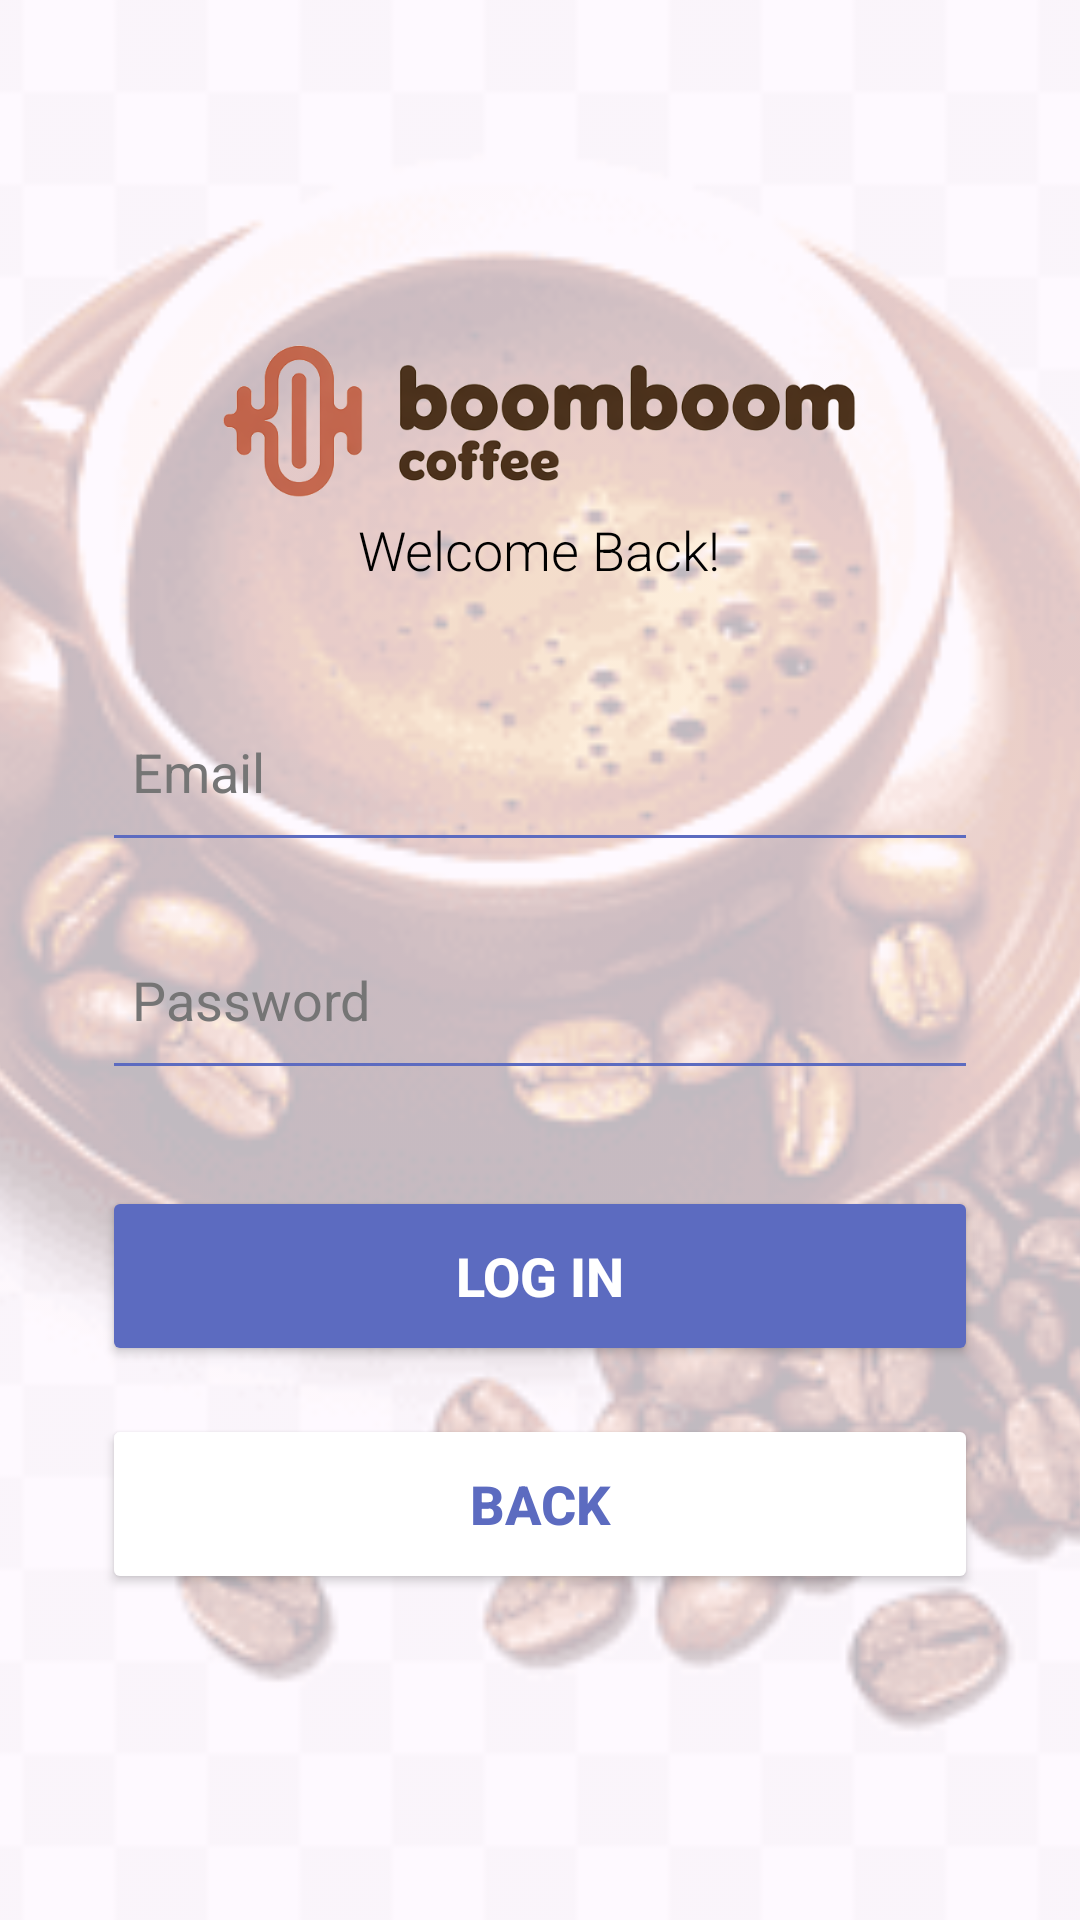

Write the Android layout XML for this screen, with the resource values it uses.
<!-- AndroidManifest.xml: application theme Theme.Assignment1 -->
<!-- res/layout/activity_login_page2.xml -->
<?xml version="1.0" encoding="utf-8"?>

<androidx.constraintlayout.widget.ConstraintLayout xmlns:android="http://schemas.android.com/apk/res/android"
    xmlns:app="http://schemas.android.com/apk/res-auto"
    xmlns:tools="http://schemas.android.com/tools"
    android:id="@+id/main"
    android:layout_width="match_parent"
    android:layout_height="match_parent"
    tools:context=".LoginPage_2">


    <ImageView
        android:id="@+id/backgroundImage"
        android:layout_width="match_parent"
        android:layout_height="match_parent"
        android:src="@drawable/coffe_bean_login2"
        android:scaleType="centerCrop"
        android:alpha="0.25" />


    <LinearLayout
        android:id="@+id/login_container"
        android:layout_width="0dp"
        android:layout_height="wrap_content"
        android:orientation="vertical"
        android:gravity="center_horizontal"
        android:padding="24dp"
        app:layout_constraintTop_toTopOf="parent"
        app:layout_constraintBottom_toBottomOf="parent"
        app:layout_constraintStart_toStartOf="parent"
        app:layout_constraintEnd_toEndOf="parent"
        app:layout_constraintWidth_max="340dp">


        <ImageView
            android:id="@+id/app_logo"
            android:layout_width="221dp"
            android:layout_height="62dp"
            app:layout_constraintTop_toTopOf="parent"
            app:layout_constraintStart_toStartOf="parent"
            app:layout_constraintEnd_toEndOf="parent"
            app:layout_constraintVertical_bias="0.08"
            app:srcCompat="@drawable/boomboomcoffee"
            tools:ignore="MissingConstraints" />



        <TextView
            android:id="@+id/login_subtitle"
            android:layout_width="wrap_content"
            android:layout_height="wrap_content"
            android:layout_marginBottom="32dp"
            android:fontFamily="sans-serif-light"
            android:text="Welcome Back!"
            android:textColor="@color/black"
            android:textSize="18sp" />


        <EditText
            android:id="@+id/et_login_email"
            android:layout_width="match_parent"
            android:layout_height="60dp"
            android:backgroundTint="#5C6BC0"
            android:hint="Email"
            android:inputType="textEmailAddress"
            android:padding="10dp"
            android:textColor="@android:color/black"
            android:textColorHint="#757575" />


        <EditText
            android:id="@+id/et_login_password"
            android:layout_width="match_parent"
            android:layout_height="60dp"
            android:layout_marginTop="16dp"
            android:backgroundTint="#5C6BC0"
            android:hint="Password"
            android:inputType="textPassword"
            android:padding="10dp"
            android:textColor="@android:color/black"
            android:textColorHint="#757575" />


        <Button
            android:id="@+id/btn_login"
            android:layout_width="match_parent"
            android:layout_height="60dp"
            android:layout_marginTop="32dp"
            android:backgroundTint="#5C6BC0"
            android:text="Log In"
            android:textColor="#FFFFFF"
            android:textSize="18sp"
            android:textStyle="bold" />


        <Button
            android:id="@+id/btn_back_to_main"
            android:layout_width="match_parent"
            android:layout_height="60dp"
            android:layout_marginTop="16dp"
            android:backgroundTint="#FFFFFF"
            android:text="Back"
            android:textColor="#5C6BC0"
            android:textSize="18sp"
            android:textStyle="bold" />

    </LinearLayout>

</androidx.constraintlayout.widget.ConstraintLayout>
<!-- resources referenced by this layout -->
<resources>
  <!-- drawable boomboomcoffee: png bitmap (drawable, 62260 bytes) -->
  <!-- drawable coffe_bean_login2: png bitmap (drawable, 21243 bytes) -->
  <style name="Theme.Assignment1" parent="Base.Theme.Assignment1" />
  <style name="Base.Theme.Assignment1" parent="Theme.Material3.DayNight.NoActionBar">
          
          
      </style>
  <!-- not gathered from this repository: default colours our renderer supplied (Android Studio template values) -->
  <color name="black">#FF000000</color>
</resources>
